Run: headless pygame with SDL's dummy video driver; simulated clock (each Clock.tick advances the game by its frame time, no real sleeping); random seed 0; keys injected as events and as key.get_pressed() state; mouse plan: one left click at the window centre at the start of phase 2, then a move to the lower-right quarter at the start of phase 3.
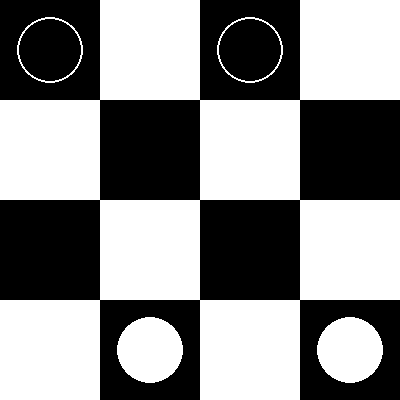
Frame 1 of 4 · flips 1–60 · no input
Frame 2 of 4 · flips 61–180 · clicked the window centre · tapped SPACE, RETURN · held RIGHT (→), D · screen unchanged from frame 1, image omitted
Frame 3 of 4 · flips 181–300 · moved the mouse to the lower-right quarter · held DOWN (↓), S · screen unchanged from frame 2, image omitted
Frame 4 of 4 · flips 301–420 · held LEFT (←), A, UP (↑), W · screen unchanged from frame 3, image omitted

The pygame program that drew these frames:

import pygame
import sys

# Inicializar pygame
pygame.init()

# Dimensiones de la ventana y los colores
WIDTH, HEIGHT = 400, 400
ROWS, COLS = 4, 4
SQUARE_SIZE = WIDTH // COLS

# Colores
WHITE = (255, 255, 255)
BLACK = (0, 0, 0)
RED = (255, 0, 0)
NEW_WHITE = (200, 200, 200)

# Crear ventana
screen = pygame.display.set_mode((WIDTH, HEIGHT))
pygame.display.set_caption("Tablero de Damas 4x4")

# Estado del tablero
board = [[None for _ in range(COLS)] for _ in range(ROWS)]
selected_piece = None
current_turn = "white"  # Turno inicial

def is_queen(piece, row):
    return (piece == "white" and row == 0) or (piece == "black" and row == ROWS - 1)

# Inicializar piezas
for col in range(0, COLS, 2):
    board[0][col] = "black"
    board[3][col + 1] = "white"

def draw_board():
    for row in range(ROWS):
        for col in range(COLS):
            color = BLACK if (row + col) % 2 == 0 else WHITE
            pygame.draw.rect(screen, color, (col * SQUARE_SIZE, row * SQUARE_SIZE, SQUARE_SIZE, SQUARE_SIZE))

def draw_pieces():
    radius = SQUARE_SIZE // 3
    for row in range(ROWS):
        for col in range(COLS):
            piece = board[row][col]
            if piece == "black":
                pygame.draw.circle(screen, BLACK, (col * SQUARE_SIZE + SQUARE_SIZE // 2, row * SQUARE_SIZE + SQUARE_SIZE // 2), radius)
                pygame.draw.circle(screen, WHITE, (col * SQUARE_SIZE + SQUARE_SIZE // 2, row * SQUARE_SIZE + SQUARE_SIZE // 2), radius, 2)
            elif piece == "white":
                pygame.draw.circle(screen, WHITE, (col * SQUARE_SIZE + SQUARE_SIZE // 2, row * SQUARE_SIZE + SQUARE_SIZE // 2), radius)
            elif piece == "BLACK":
                pygame.draw.circle(screen, BLACK, (col * SQUARE_SIZE + SQUARE_SIZE // 2, row * SQUARE_SIZE + SQUARE_SIZE // 2), radius)
                pygame.draw.circle(screen, RED, (col * SQUARE_SIZE + SQUARE_SIZE // 2, row * SQUARE_SIZE + SQUARE_SIZE // 2), radius, 2)
            elif piece == "WHITE":
                pygame.draw.circle(screen, WHITE, (col * SQUARE_SIZE + SQUARE_SIZE // 2, row * SQUARE_SIZE + SQUARE_SIZE // 2), radius)
                pygame.draw.circle(screen, RED, (col * SQUARE_SIZE + SQUARE_SIZE // 2, row * SQUARE_SIZE + SQUARE_SIZE // 2), radius, 2)

def get_square_under_mouse():
    mouse_x, mouse_y = pygame.mouse.get_pos()
    col = mouse_x // SQUARE_SIZE
    row = mouse_y // SQUARE_SIZE
    return row, col

def is_valid_move(piece_row, piece_col, target_row, target_col):
    piece = board[piece_row][piece_col]
    if piece is None:
        return False

    direction = -1 if piece.lower() == "white" else 1

    # Movimiento diagonal básico
    if abs(target_row - piece_row) == 1 and abs(target_col - piece_col) == 1:
        if target_row - piece_row == direction or piece.isupper():
            return True

    # Comer una pieza
    if abs(target_row - piece_row) == 2 and abs(target_col - piece_col) == 2:
        middle_row = (piece_row + target_row) // 2
        middle_col = (piece_col + target_col) // 2
        if board[middle_row][middle_col] is not None and board[middle_row][middle_col].lower() != piece.lower():
            board[middle_row][middle_col] = None
            return True

    # Movimiento de reina en múltiples casillas
    if piece.isupper() and abs(target_row - piece_row) == abs(target_col - piece_col):
        step_row = 1 if target_row > piece_row else -1
        step_col = 1 if target_col > piece_col else -1
        for i in range(1, abs(target_row - piece_row)):
            if board[piece_row + i * step_row][piece_col + i * step_col] is not None:
                return False
        return True

    return False

def can_piece_move(piece_row, piece_col):
    piece = board[piece_row][piece_col]
    if piece is None:
        return False

    directions = [(-1, -1), (-1, 1), (1, -1), (1, 1)]
    if piece.isupper():  # Reina puede moverse más lejos
        for dr, dc in directions:
            for dist in range(1, ROWS):
                target_row = piece_row + dr * dist
                target_col = piece_col + dc * dist
                if 0 <= target_row < ROWS and 0 <= target_col < COLS and board[target_row][target_col] is None:
                    return True
    else:
        direction = -1 if piece == "white" else 1
        for dr, dc in directions[:2]:
            target_row = piece_row + dr * direction
            target_col = piece_col + dc
            if 0 <= target_row < ROWS and 0 <= target_col < COLS and board[target_row][target_col] is None:
                return True

    return False

def switch_turn():
    global current_turn
    for row in range(ROWS):
        for col in range(COLS):
            if board[row][col] is not None and board[row][col].lower() == current_turn:
                if can_piece_move(row, col):
                    current_turn = "black" if current_turn == "white" else "white"
                    return

    current_turn = "black" if current_turn == "white" else "white"

def main():
    global selected_piece, current_turn
    clock = pygame.time.Clock()
    running = True

    while running:
        for event in pygame.event.get():
            if event.type == pygame.QUIT:
                running = False

            if event.type == pygame.MOUSEBUTTONDOWN:
                row, col = get_square_under_mouse()
                if selected_piece:
                    piece_row, piece_col = selected_piece
                    # Verificar si el movimiento es válido
                    if board[row][col] is None and (row + col) % 2 == 0 and is_valid_move(piece_row, piece_col, row, col):
                        piece = board[piece_row][piece_col]
                        if piece.lower() == current_turn:  # Verificar turno
                            board[row][col] = piece.upper() if is_queen(piece, row) else piece
                            board[piece_row][piece_col] = None
                            selected_piece = None
                            switch_turn()
                    else:
                        selected_piece = None  # Deseleccionar si no es válido
                else:
                    # Seleccionar pieza
                    if board[row][col] is not None and board[row][col].lower() == current_turn:
                        selected_piece = (row, col)

        draw_board()
        draw_pieces()
        pygame.display.flip()
        clock.tick(60)

    pygame.quit()
    sys.exit()

if __name__ == "__main__":
    main()
